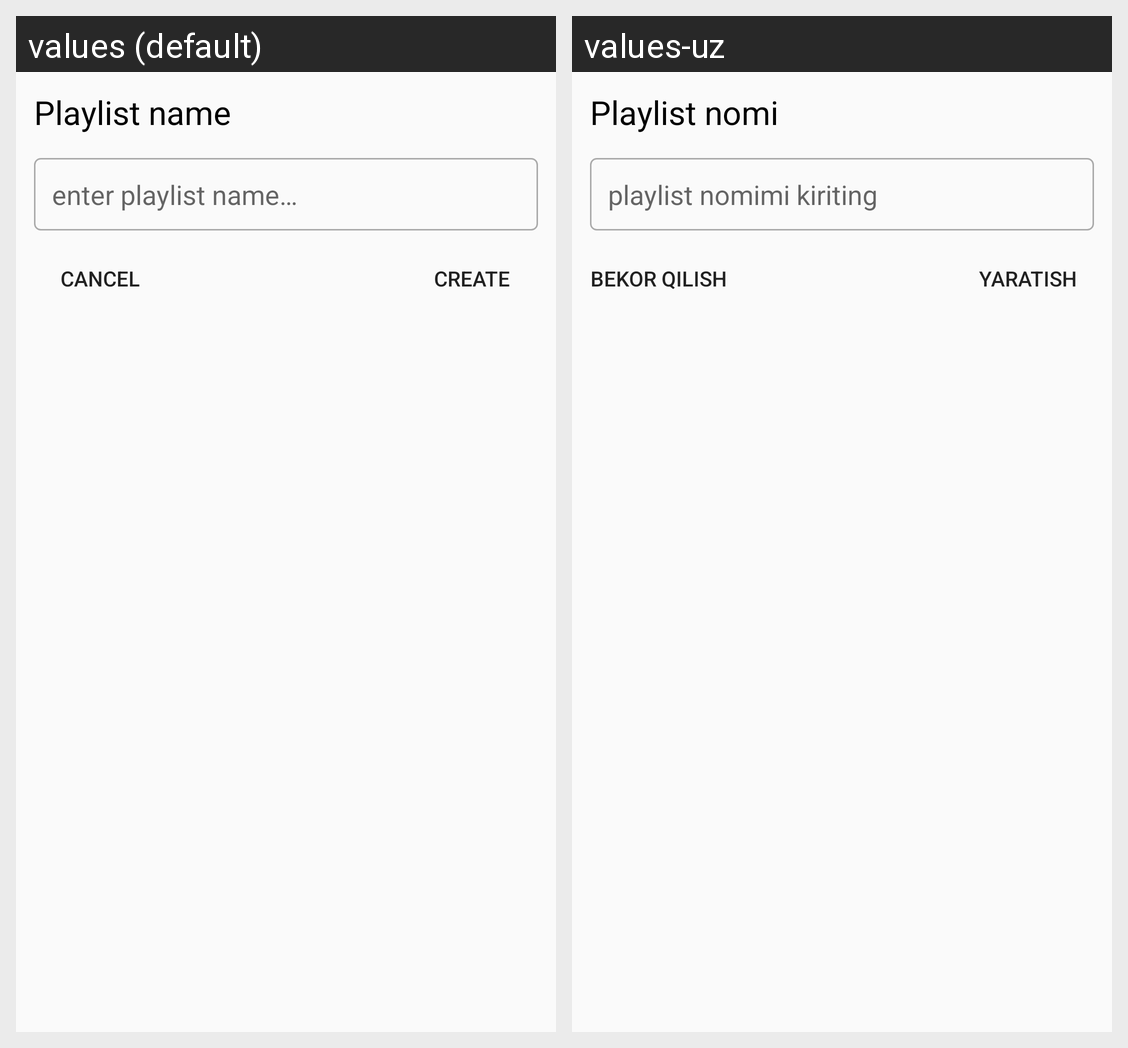

The same Android screen rendered under two of its app's locales, left to right. List the strings drawn on it with the default value and each locale's translation.
Android screen res/layout/create_playlist_dialog.xml rendered under 2 locales, left to right: values (default), values-uz. Device: Nexus 5 (rendered at 1080×1920; each locale shown at half size, 540×960, under a caption strip naming it); theme AppTheme.
Strings drawn on this screen, with the default value and each locale's value (text and hints the layout hard-codes, and strings that could not be matched under every locale, appear in the picture but are not listed):

playlist_name
  values: Playlist name
  values-uz: Playlist nomi

enter_playlist_name
  values: enter playlist name…
  values-uz: playlist nomimi kiriting

cancel
  values: Cancel
  values-uz: bekor qilish

create
  values: create
  values-uz: yaratish
